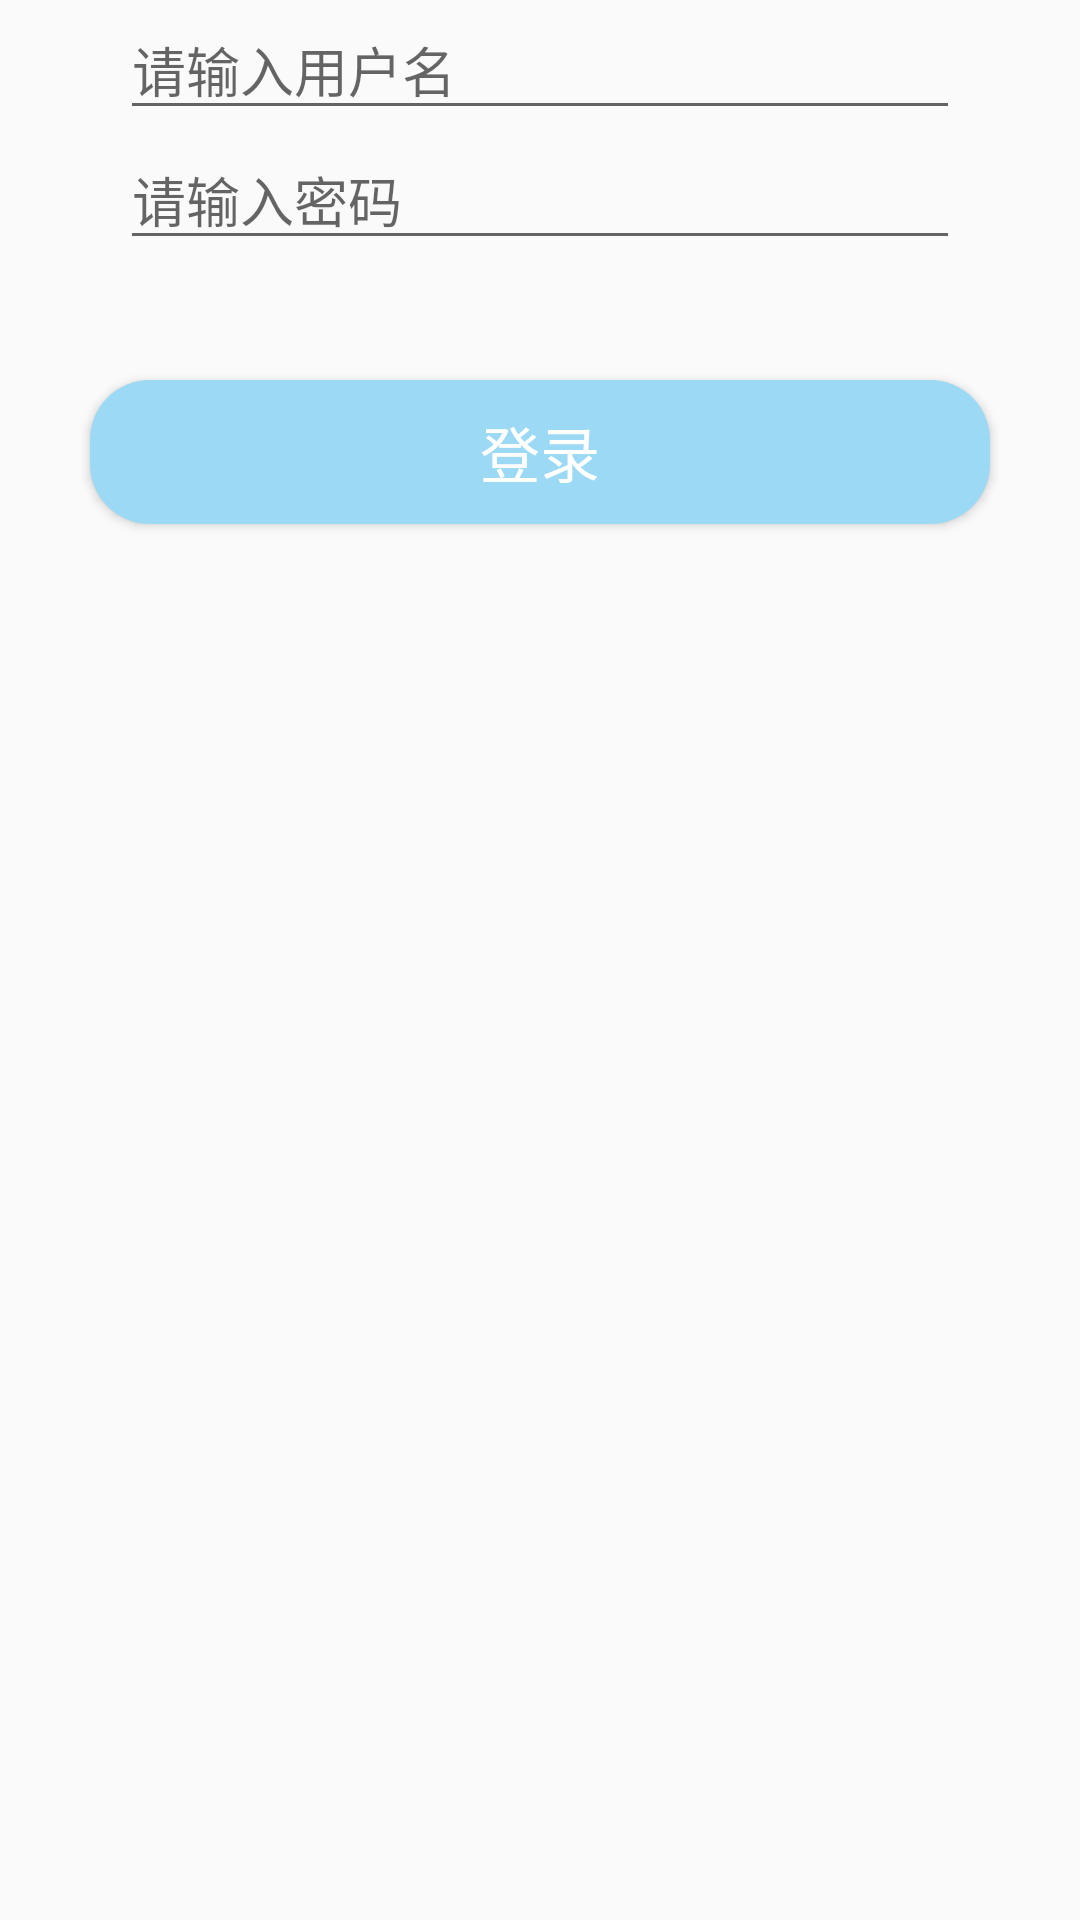

Produce the Android XML layout that renders to this screen, including the resource entries it uses.
<!-- AndroidManifest.xml: application theme AppTheme.NoTitle -->
<!-- res/layout/activity_test_m_v_p.xml -->
<?xml version="1.0" encoding="utf-8"?>
<LinearLayout
    xmlns:android="http://schemas.android.com/apk/res/android"
    xmlns:app="http://schemas.android.com/apk/res-auto"
    xmlns:tools="http://schemas.android.com/tools"
    android:layout_width="match_parent"
    android:layout_height="match_parent"
    android:orientation="vertical"
    tools:context=".test.mvptest.TestMVPActivity">



        <com.google.android.material.textfield.TextInputEditText
            android:drawableLeft="@drawable/icon_user"
            android:layout_marginHorizontal="40sp"
            android:id="@+id/tf_user"
            android:layout_width="match_parent"
            android:layout_height="wrap_content"
            android:hint="请输入用户名"
            android:maxLines="1"/>

        <com.google.android.material.textfield.TextInputEditText
            android:drawableLeft="@drawable/icon_password"
            android:layout_marginHorizontal="40sp"
            android:id="@+id/tf_passwd"
            android:layout_width="match_parent"
            android:layout_height="wrap_content"
            android:layout_marginBottom="40sp"
            android:hint="请输入密码"
            android:maxLines="1"/>/>

        <Button
            android:id="@+id/bt_login"
            android:text="登录"
            android:textColor="#FFF"
            android:textSize="20dp"
            android:layout_width="wrap_content"
            android:layout_height="wrap_content"
            android:layout_gravity="center"
            android:background="@drawable/login_botton"
            android:layout_marginBottom="40sp"/>



    </LinearLayout>
<!-- resources referenced by this layout -->
<resources>
  <!-- drawable login_botton (drawable) -->
  <?xml version="1.0" encoding="utf-8"?>
  <shape xmlns:android="http://schemas.android.com/apk/res/android">
      <corners
          android:radius="20dp"/>
      <solid
          android:color="#9CD9F4"/>
      <size
          android:width="300sp"
          android:height="40dp"/>
  
  </shape>
  <style name="AppTheme.NoTitle">
          
          <item name="windowNoTitle">true</item>
          <item name="windowActionBar">false</item>
      </style>
</resources>
